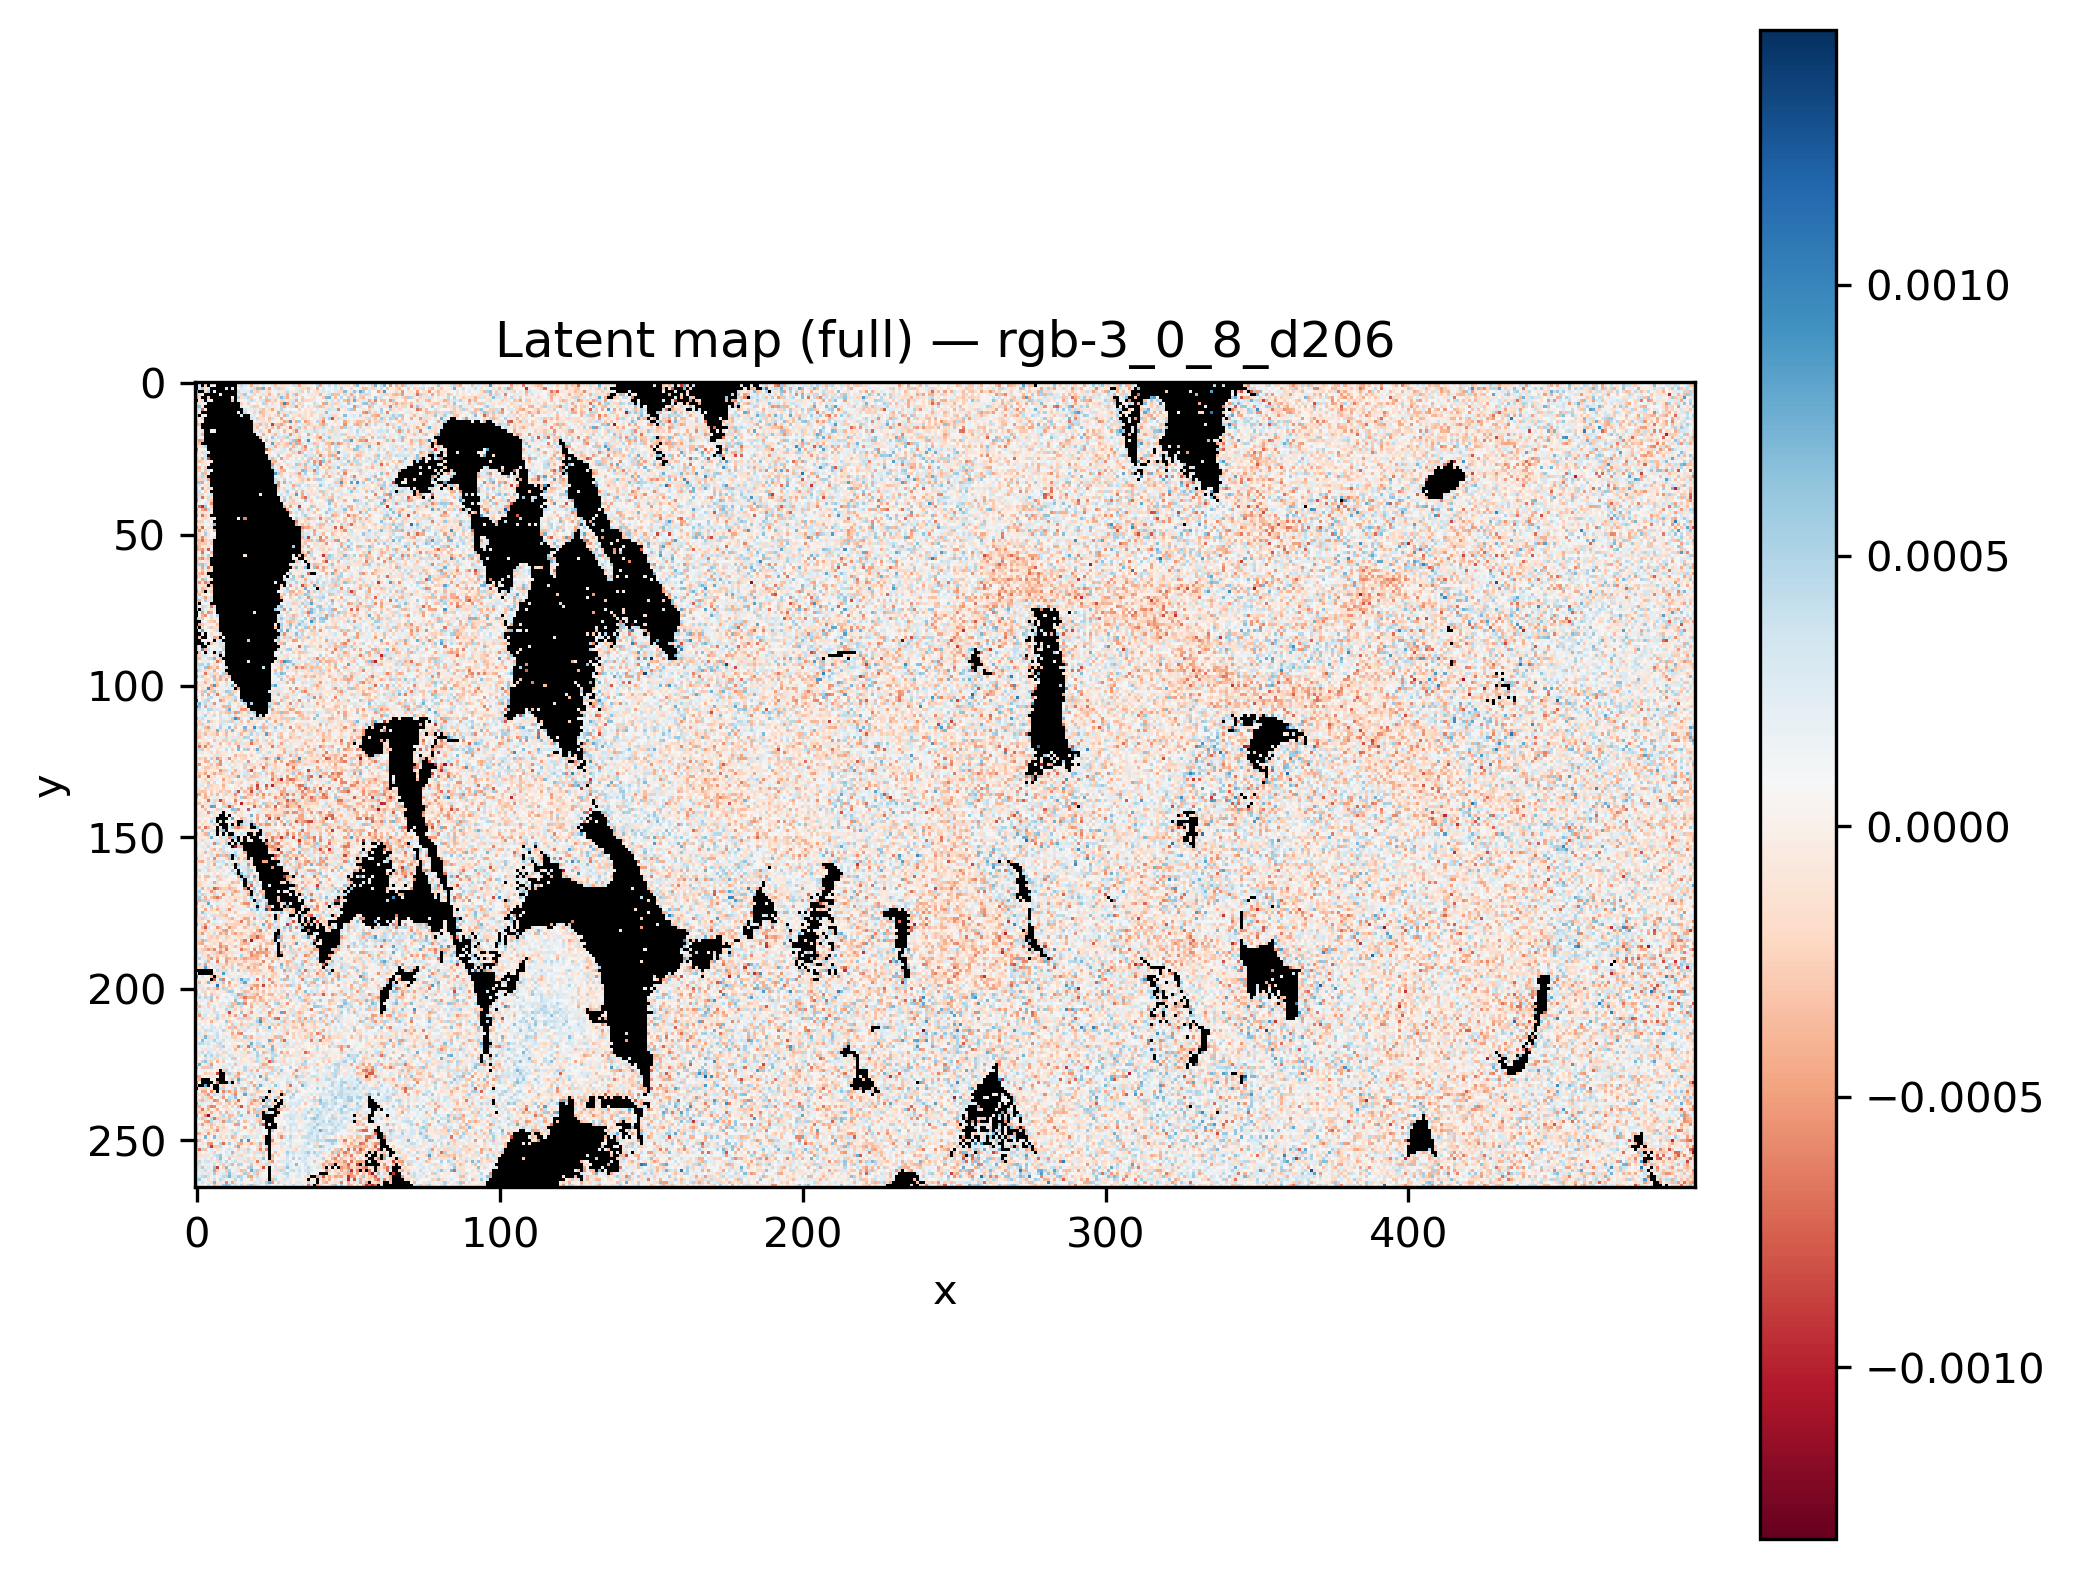

Values plotted in this chart, from the file beside it:
x, y, latent_rgb-3_0_8_d206
0, 0, 
1, 0, 
2, 0, 
3, 0, 
4, 0, 
5, 0, 
6, 0, 
7, 0, 
8, 0, 
9, 0, 
10, 0, -0.0005309
11, 0, 
12, 0, 
13, 0, 
14, 0, 0.0001007
15, 0, -0.0001393
16, 0, 0.0002185
17, 0, 0.0002409
18, 0, -1.7008279e-05
19, 0, -0.0001302
20, 0, 0.0002872
21, 0, 0.0004521
22, 0, -0.00026
23, 0, -0.0001615
24, 0, 8.972548e-05
25, 0, -0.0001013
26, 0, 0.0001646
27, 0, 0.0008306
28, 0, -0.0002565
29, 0, 0.0001654
30, 0, -0.0002266
31, 0, 7.597357e-05
32, 0, 5.0062314e-05
33, 0, 0.0004889
34, 0, 0.0002927
35, 0, 6.8375375e-05
36, 0, 0.0004335
37, 0, -0.0003325
38, 0, -7.770071e-05
39, 0, 0.0005018
40, 0, 8.3427876e-05
41, 0, -0.0002997
42, 0, -5.6469813e-05
43, 0, 0.0002157
44, 0, 1.2232922e-06
45, 0, 2.2217166e-05
46, 0, 0.0001951
47, 0, -0.0005322
48, 0, 0.000603
49, 0, 0.0005012
50, 0, 0.0001981
51, 0, 0.0001754
52, 0, -3.426941e-05
53, 0, 0.0002968
54, 0, 0.000289
55, 0, 0.0001499
56, 0, -0.0003259
57, 0, -0.0003493
58, 0, -0.0001867
59, 0, -4.192628e-05
... 131,610 more rows
